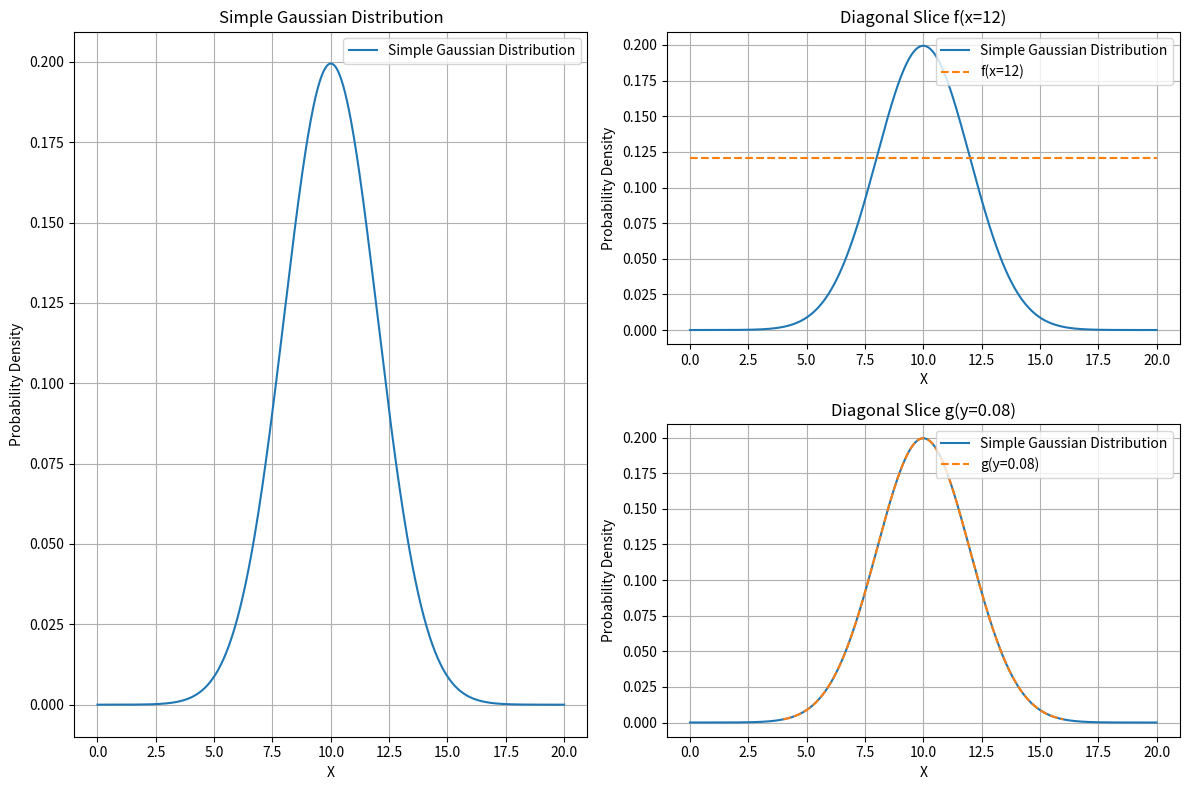

The matplotlib source for this figure:
import numpy as np
import matplotlib.pyplot as plt

def simple_gaussian(x, mu, sigma):
    return np.exp(-0.5 * ((x - mu) / sigma) ** 2) / (sigma * np.sqrt(2 * np.pi))

# Define parameters for the simple Gaussian distribution
mu_simple, sigma_simple = 10, 2

# Generate data points for visualization
x_vals = np.linspace(0, 20, 500)
y_vals_simple = simple_gaussian(x_vals, mu_simple, sigma_simple)

# Plot the simple Gaussian distribution
plt.figure(figsize=(12, 8))

# Main plot
plt.subplot(2, 2, (1, 3))
plt.plot(x_vals, y_vals_simple, label='Simple Gaussian Distribution')
plt.xlabel('X')
plt.ylabel('Probability Density')
plt.legend()
plt.title('Simple Gaussian Distribution')
plt.grid(True)

# Diagonal slice f(x)
x_slice = 12
y_vals_slice_x = simple_gaussian(x_slice, mu_simple, sigma_simple) * np.ones_like(x_vals)
plt.subplot(2, 2, 2)
plt.plot(x_vals, y_vals_simple, label='Simple Gaussian Distribution')
plt.plot(x_vals, y_vals_slice_x, '--', label=f'f(x={x_slice})')
plt.xlabel('X')
plt.ylabel('Probability Density')
plt.legend()
plt.title(f'Diagonal Slice f(x={x_slice})')
plt.grid(True)

# Diagonal slice g(y)
y_slice = 0.08
x_vals_slice_y = np.linspace(mu_simple - 3*sigma_simple, mu_simple + 3*sigma_simple, 500)
x_vals_slice_y_values = simple_gaussian(x_vals_slice_y, mu_simple, sigma_simple)
plt.subplot(2, 2, 4)
plt.plot(x_vals, y_vals_simple, label='Simple Gaussian Distribution')
plt.plot(x_vals_slice_y, x_vals_slice_y_values, '--', label=f'g(y={y_slice})')
plt.xlabel('X')
plt.ylabel('Probability Density')
plt.legend()
plt.title(f'Diagonal Slice g(y={y_slice})')
plt.grid(True)

plt.tight_layout()
plt.show()
